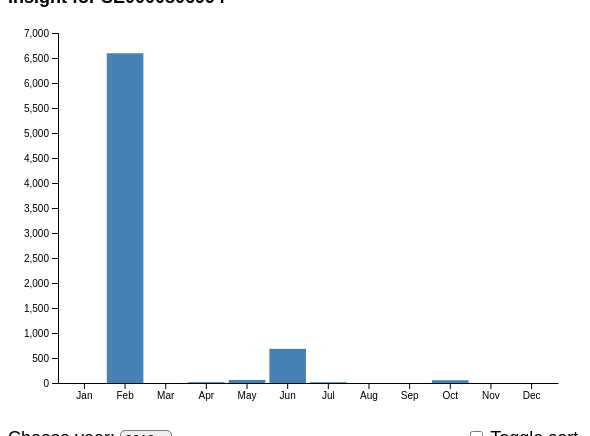
D3 v5 page, settled after 360 driven frames (6 s of simulated time); the page loaded 1 data file(s).



d3.csv("data.csv").then(d => chart(d));

function chart(csv) {

	csv.forEach(function(d) {
		var dates = d.date.split("-");
		d.year = dates[0]; d.month = dates[1];
		d.value = +d.value;
		return d;
	})

	var months = [...new Set(csv.map(d => d.month))],
		years  = [...new Set(csv.map(d => d.year))];

	var options = d3.select("#year").selectAll("option")
		.data(years)
	.enter().append("option")
		.text(d => d)

	var svg = d3.select("#chart"),
		margin = {top: 25, bottom: 10, left: 50, right: 25},
		width = +svg.attr("width") - margin.left - margin.right,
		height = +svg.attr("height") - margin.top - margin.bottom;

	var x = d3.scaleBand()
		.range([margin.left, width - margin.right])
		.padding(0.1)
		.paddingOuter(0.2)

	var y = d3.scaleLinear()
		.range([height - margin.bottom, margin.top])

	var xAxis = g => g
		.attr("transform", "translate(0," + (height - margin.bottom) + ")")
		.call(d3.axisBottom(x).tickSizeOuter(0))

	var yAxis = g => g
		.attr("transform", "translate(" + margin.left + ",0)")
		.call(d3.axisLeft(y))

	svg.append("g")
		.attr("class", "x-axis")


	svg.append("g")
		.attr("class", "y-axis")
		.text("TotalAmount(*10000SEK)")

	update(d3.select("#year").property("value"), 0)

	function update(year, speed) {

		var data = csv.filter(f => f.year == year)

		y.domain([0, d3.max(data, d => d.value)]).nice()

		svg.selectAll(".y-axis").transition().duration(speed)
			.call(yAxis);

		data.sort(d3.select("#sort").property("checked")
			? (a, b) => b.value - a.value
			: (a, b) => months.indexOf(a.month) - months.indexOf(b.month))

		x.domain(data.map(d => d.month))

		svg.selectAll(".x-axis").transition().duration(speed)
			.call(xAxis)

		var bar = svg.selectAll(".bar")
			.data(data, d => d.month)

		bar.exit().remove();

		bar.enter().append("rect")
			.attr("class", "bar")
			.attr("fill", "steelblue")
			.attr("width", x.bandwidth())
			.merge(bar)
		.transition().duration(speed)
			.attr("x", d => x(d.month))
			.attr("y", d => y(d.value))
			.attr("height", d => y(0) - y(d.value))
	}

	chart.update = update;
}

var select = d3.select("#year")
	.style("border-radius", "5px")
	.on("change", function() {
		chart.update(this.value, 750)
	})

var checkbox = d3.select("#sort")
	.style("margin-left", "45%")
	.on("click", function() {
		chart.update(select.property("value"), 750)
	})



### data: data.csv
date, value
2018-Jan, 0
2018-Feb, 6595
2018-Mar, 0
2018-Apr, 17.28
2018-May, 61.16
2018-Jun, 683.8
2018-Jul, 15.7
2018-Aug, 0
2018-Sep, 0
2018-Oct, 55.3
2018-Nov, 0
2018-Dec, 0
2016-Jan, 3.54
2016-Feb, 2.25
2016-Mar, 0
2016-Apr, 0
2016-May, 0
2016-Jun, 122.8
2016-Jul, 0
2016-Aug, 0
2016-Sep, 0
2016-Oct, 0
2016-Nov, 0
2016-Dec, 0